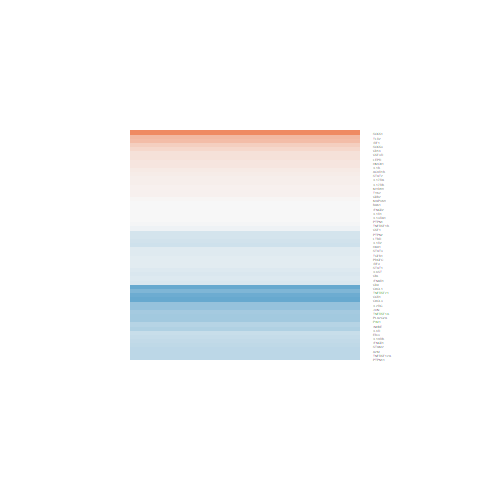

The data file committed next to this chart (first rows):
logFC, AveExpr, t, P.Value, adj.P.Val, B
-0.02809, 3.164, -0.1151, 0.91, 0.9716, -5.852
-0.5698, -0.06621, -0.7278, 0.4785, 0.775, -4.928
0.2018, 1.049, 0.4621, 0.651, 0.8704, -5.16
-0.6631, 7.773, -2.498, 0.02522, 0.2404, -3.853
0.1982, -0.9627, 0.2565, 0.8012, 0.9352, -4.958
-0.06354, 0.4116, -0.1696, 0.8677, 0.9582, -5.218
-0.2866, 6.493, -2.881, 0.01186, 0.1779, -3.052
-0.2667, -0.1798, -0.5428, 0.5956, 0.8447, -4.959
-0.006179, 1.924, -0.02507, 0.9803, 0.9944, -5.529
0.1568, -0.8178, 0.2055, 0.8401, 0.9486, -4.964
-0.3881, 4.877, -3.464, 0.003684, 0.1046, -1.81
-0.1441, 5.317, -1.306, 0.2123, 0.5662, -5.47
0.06712, 6.017, 0.7227, 0.4815, 0.777, -6.134
-0.9506, 0.6616, -2.185, 0.04602, 0.3092, -3.722
0.07265, 6.255, 0.6792, 0.5079, 0.7973, -6.206
-1.79, -0.8115, -4.027, 0.001197, 0.06139, -1.774
-0.987, 0.9805, -3.169, 0.006675, 0.1363, -2.282
0.5565, 3.933, 3.615, 0.002724, 0.09274, -1.453
-0.1386, 5.925, -1.293, 0.2166, 0.5709, -5.565
-0.183, 6.51, -0.9961, 0.3357, 0.6799, -5.957
0.5074, 3.611, 3.209, 0.006151, 0.1319, -2.156
0.2811, 2.711, 1.328, 0.2049, 0.557, -4.964
0.005011, 4.188, 0.03416, 0.9732, 0.9917, -6.054
-0.5699, 7.503, -5.071, 0.0001593, 0.02514, 1.062
-0.8195, 8.072, -6.682, 9.28612010506701e-06, 0.007375, 3.826
-0.3626, 6.368, -3.919, 0.001484, 0.06837, -1.062
0.02383, 2.535, 0.1079, 0.9156, 0.9734, -5.665
-0.2014, 7.801, -1.975, 0.06786, 0.3589, -4.738
-0.1951, 8.153, -1.363, 0.1938, 0.5449, -5.63
-0.551, 7.037, -6.44, 1.39135127146029e-05, 0.008216, 3.441
-0.2467, 7.377, -2.795, 0.01409, 0.1909, -3.267
-0.3975, 0.8744, -1.05, 0.3111, 0.6572, -4.822
0.1192, 8.655, 1.279, 0.2211, 0.5754, -5.761
0.1084, 6.13, 1.05, 0.3112, 0.6572, -5.87
-0.4421, 0.9176, -1.285, 0.2191, 0.5736, -4.717
-0.4006, 6.233, -3.679, 0.002394, 0.08639, -1.518
-0.143, 1.377, -0.4242, 0.6778, 0.8839, -5.378
-0.3996, 6.343, -2.523, 0.02403, 0.2356, -3.698
1.455, -0.1282, 2.805, 0.01379, 0.1887, -3.146
-0.4857, 6.703, -4.247, 0.0007754, 0.05138, -0.4477
-0.1539, 8.209, -1.813, 0.0908, 0.3979, -5.01
0.05863, 7.474, 0.7123, 0.4877, 0.78, -6.259
0.366, 2.194, 1.657, 0.1192, 0.4442, -4.482
-0.2445, 4.108, -1.664, 0.1178, 0.4426, -4.799
-0.3233, 3.718, -1.812, 0.09101, 0.3987, -4.447
0.06232, 5.997, 0.6157, 0.5478, 0.8231, -6.205
-0.1611, 6.095, -1.342, 0.2005, 0.5515, -5.499
-0.004386, 6.766, -0.04814, 0.9623, 0.9885, -6.473
-0.3411, 1.832, -1.11, 0.2853, 0.6364, -4.993
-0.1922, 5.816, -1.861, 0.08336, 0.3855, -4.781
0.002224, 6.394, 0.02423, 0.981, 0.9946, -6.44
0.09188, 6.478, 0.9971, 0.3352, 0.6797, -5.943
0.173, 4.116, 1.1, 0.2893, 0.6382, -5.483
-0.6512, 3.706, -3.5, 0.003426, 0.1024, -1.636
-0.004196, 6.301, -0.04062, 0.9682, 0.9905, -6.439
